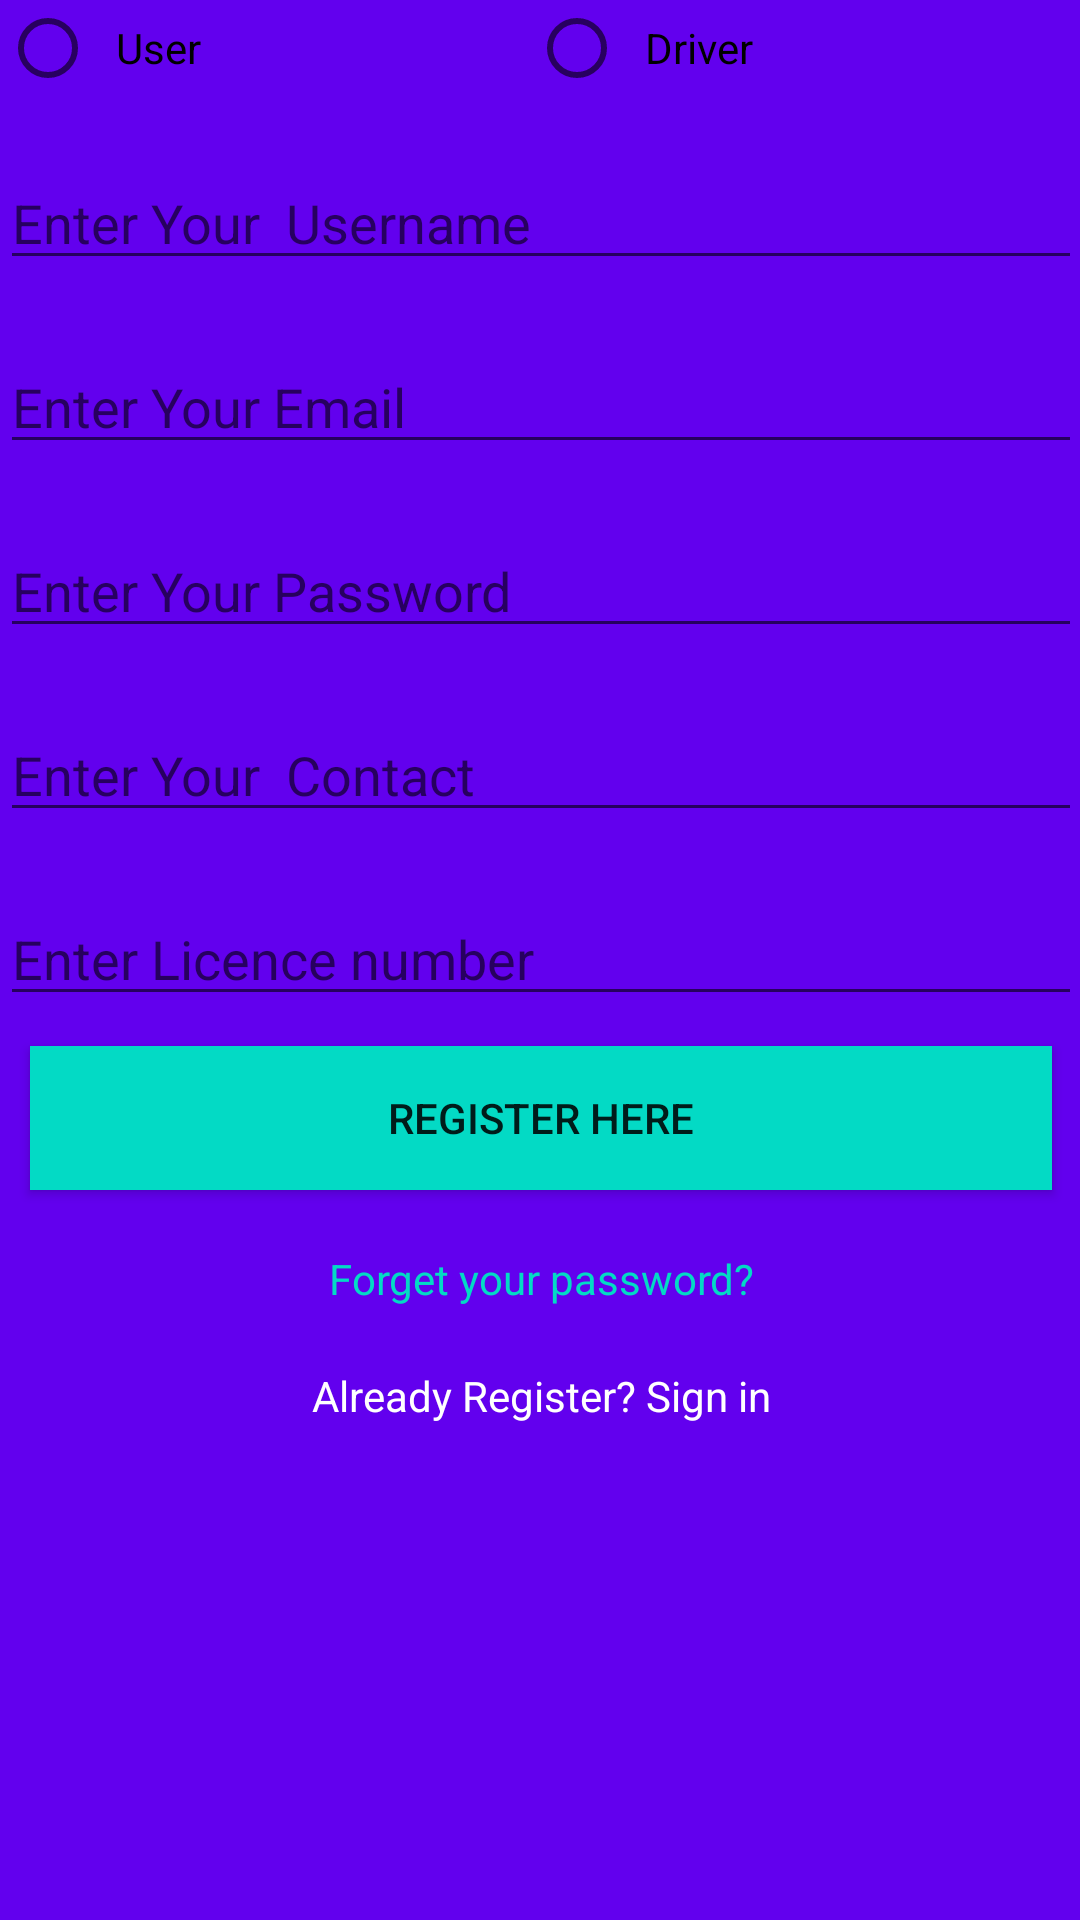

Produce the Android XML layout that renders to this screen, including the resource entries it uses.
<!-- AndroidManifest.xml: application theme AppTheme -->
<!-- res/layout/activity_driver_register.xml -->
<?xml version="1.0" encoding="utf-8"?>
<ScrollView xmlns:android="http://schemas.android.com/apk/res/android"
    xmlns:tools="http://schemas.android.com/tools"
    android:id="@+id/activity_main"
    android:layout_width="match_parent"
    android:layout_height="match_parent"
    android:paddingBottom="@dimen/activity_vertical_margin"
    android:background="@color/colorPrimary"
    android:scrollbarThumbVertical="@android:color/transparent"
    android:paddingLeft="@dimen/activity_horizontal_margin"
    android:paddingRight="@dimen/activity_horizontal_margin"
    android:paddingTop="@dimen/activity_vertical_margin"
    tools:context="com.example.roshan.ncab.DriverRegister">

    <LinearLayout
        android:layout_width="match_parent"
        android:layout_height="match_parent"
        android:orientation="vertical">

        <RadioGroup
            android:id="@+id/radio_group"
            android:orientation="horizontal"
            android:layout_width="match_parent"
            android:layout_height="wrap_content">

            <RadioButton
                android:id="@+id/rb_user"
                android:layout_weight="1"
                android:layout_width="wrap_content"
                android:layout_height="wrap_content"
                android:text= "  User"/>

            <RadioButton
                android:id="@+id/rb_driver"
                android:layout_weight="1"
                android:layout_width="wrap_content"
                android:layout_height="wrap_content"
                android:text="  Driver"/>

        </RadioGroup>

        <EditText
            android:inputType="text"
            android:layout_width="match_parent"
            android:layout_height="wrap_content"
            android:hint="Enter Your  Username"
            android:layout_marginTop="20dp"
            android:id="@+id/user_name"/>

        <EditText
            android:inputType="textWebEmailAddress"
            android:layout_width="match_parent"
            android:layout_height="wrap_content"
            android:hint="Enter Your Email"
            android:layout_marginTop="20dp"
            android:id="@+id/email"/>

        <EditText
            android:inputType="textPassword"
            android:layout_width="match_parent"
            android:layout_height="wrap_content"
            android:hint="Enter Your Password"
            android:layout_marginTop="20dp"
            android:id="@+id/password"/>


        <EditText
            android:inputType="number"
            android:layout_width="match_parent"
            android:layout_height="wrap_content"
            android:hint="Enter Your  Contact"
            android:layout_marginTop="20dp"
            android:id="@+id/phn_number"/>

        <EditText
            android:inputType="text"
            android:layout_width="match_parent"
            android:layout_height="wrap_content"
            android:hint="Enter Licence number"
            android:layout_marginTop="20dp"
            android:id="@+id/licence"/>


        <Button
            android:layout_width="match_parent"
            android:layout_height="wrap_content"
            android:layout_gravity="center"
            android:text="Register Here"
            android:background="@color/colorAccent"
            android:layout_margin="10dp"
            android:id="@+id/btn_register"/>

        <TextView
            android:layout_margin="10dp"
            android:id="@+id/txt_forgetpassword"
            android:layout_width="match_parent"
            android:layout_height="wrap_content"
            android:text="Forget your password?"
            android:textColor="@color/colorAccent"
            android:textAlignment="center"/>

        <TextView
            android:layout_margin="10dp"
            android:id="@+id/txt_alreadyuser"
            android:layout_width="match_parent"
            android:layout_height="wrap_content"
            android:textColor="@color/white"
            android:text="Already Register? Sign in"
            android:textAlignment="center"/>

    </LinearLayout>
</ScrollView>
<!-- resources referenced by this layout -->
<resources>
  <style name="AppTheme" parent="Theme.AppCompat.Light.DarkActionBar">
          
          <item name="colorPrimary">@color/colorPrimary</item>
          <item name="colorPrimaryDark">@color/colorPrimaryDark</item>
          <item name="colorAccent">@color/colorAccent</item>
          <item name="android:overScrollMode">never</item>
  
      </style>
  <!-- not gathered from this repository: default colours our renderer supplied (Android Studio template values) -->
  <color name="white">#FFFFFFFF</color>
  <color name="colorPrimary">#FF6200EE</color>
  <color name="colorPrimaryDark">#FF3700B3</color>
  <color name="colorAccent">#FF03DAC5</color>
</resources>
